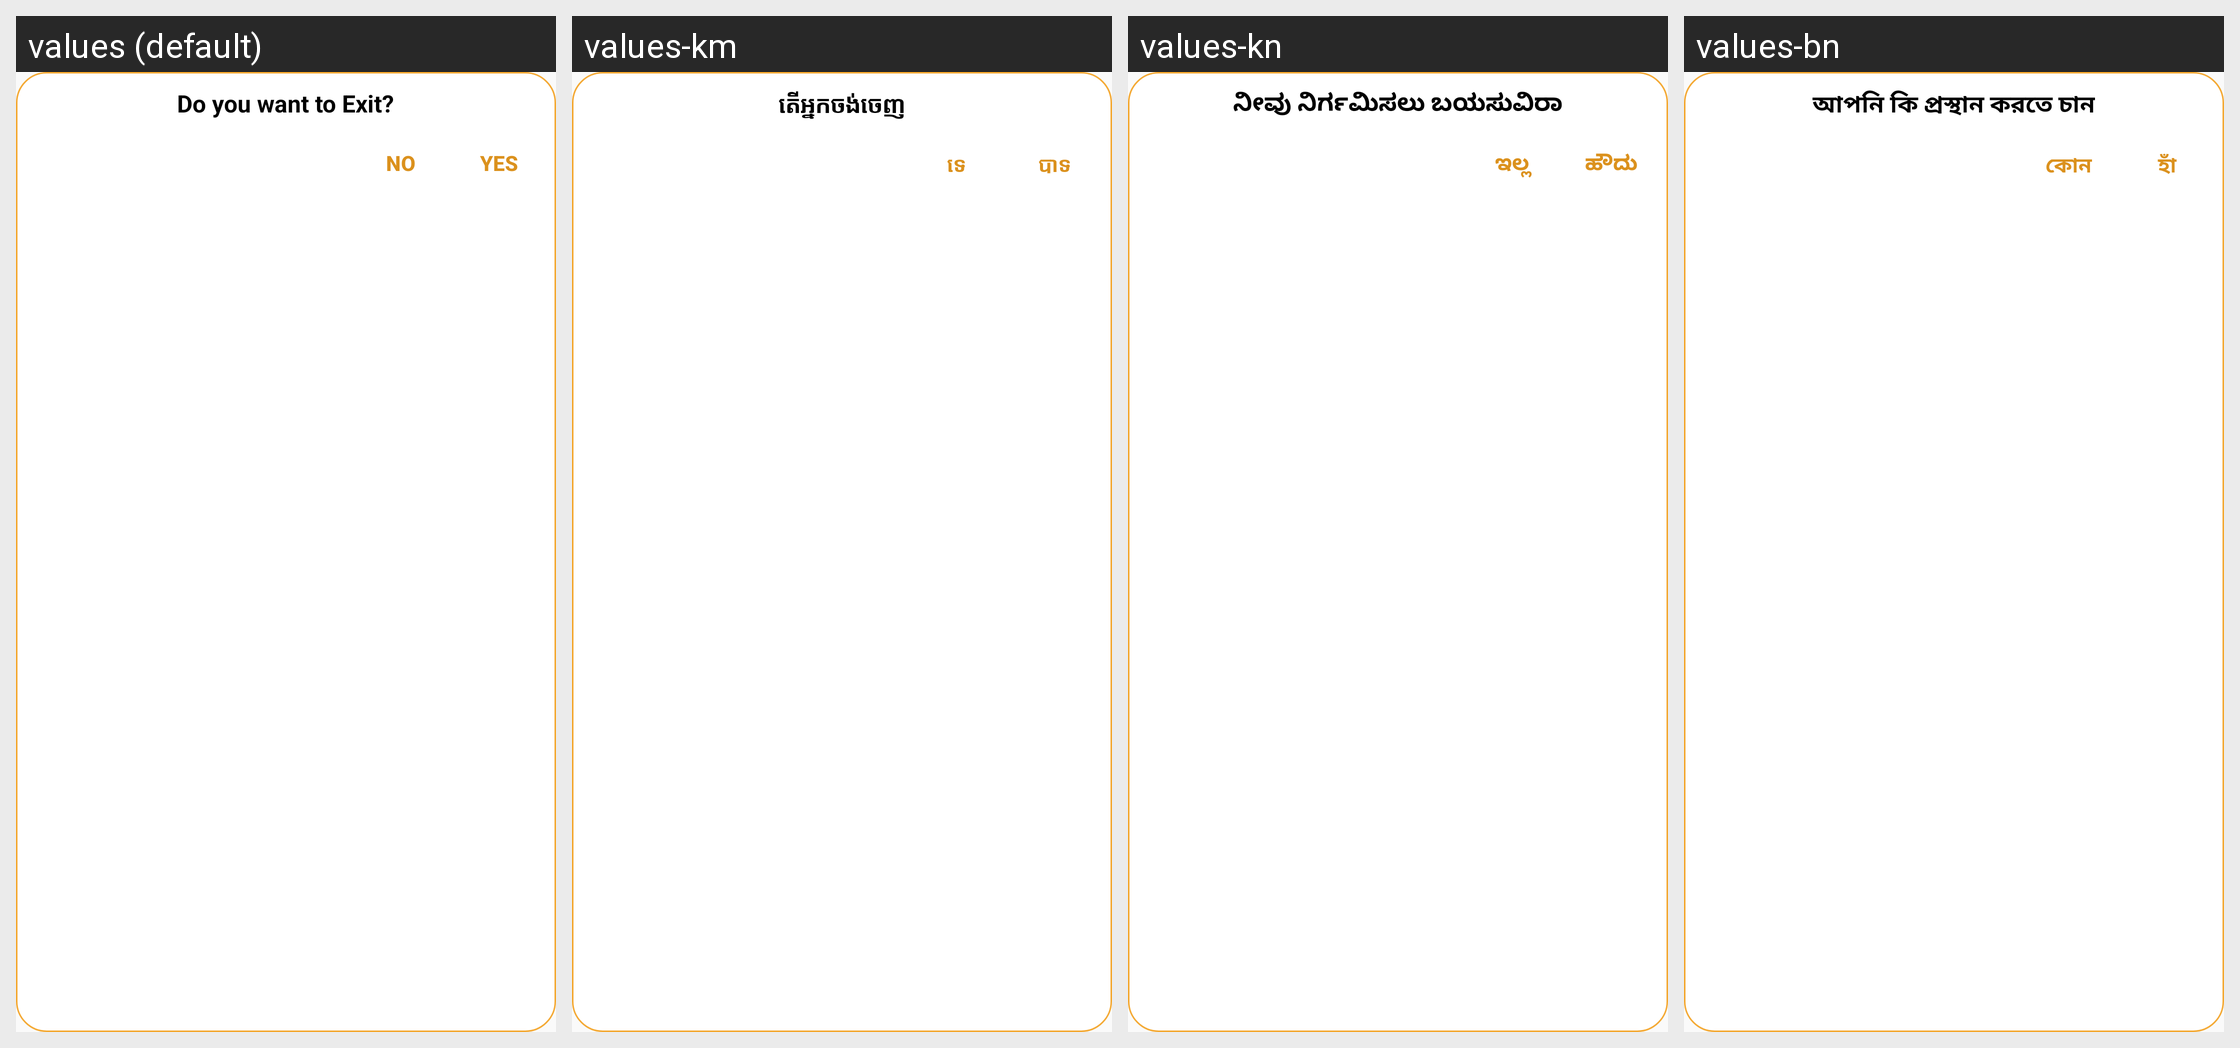

Strings drawn on this Android screen and how each of the app's shown locales translates them:
Android screen res/layout/exit_dialog.xml rendered under 4 locales, left to right: values (default), values-km, values-kn, values-bn. Device: Nexus 5 (rendered at 1080×1920; each locale shown at half size, 540×960, under a caption strip naming it); theme AppTheme.
Other locales in the repository, not shown: values-af, values-am, values-ar, values-az, values-be, values-bg, values-bs, values-ca, values-co, values-cs, values-cy, values-da, values-de, values-el, values-es, values-et, values-eu, values-fa, values-fi, values-fr, values-fy, values-ga, values-gd, values-gl, values-gu, values-ha, values-hi, values-hr, values-ht, values-hu, values-hy, values-id, values-ig, values-is, values-it, values-iw, values-ja, values-ka, values-kk, values-ko, values-ky, values-lb, values-lo, values-lt, values-lv, values-mg, values-mi, values-mk, values-ml, values-mn, values-mr, values-ms, values-mt, values-my, values-ne, values-nl, values-no, values-ny, values-pa, values-pl, values-ps, values-pt, values-ro, values-ru, values-sd, values-si, values-sk, values-sl, values-sm, values-sn, values-so, values-sq, values-sr, values-st, values-su, values-sv, values-sw, values-ta, values-te, values-tg, values-th, values-tl, values-tr, values-uk, values-ur, values-uz, values-vi, values-xh, values-yi, values-yo, values-zh, values-zu.
Strings drawn on this screen, with the default value and each locale's value (text and hints the layout hard-codes, and strings that could not be matched under every locale, appear in the picture but are not listed):

do_you_want_to_exit
  values: Do you want to Exit?
  values-km: តើអ្នកចង់ចេញ
  values-kn: ನೀವು ನಿರ್ಗಮಿಸಲು ಬಯಸುವಿರಾ
  values-bn: আপনি কি প্রস্থান করতে চান

no
  values: NO
  values-km: ទេ
  values-kn: ಇಲ್ಲ
  values-bn: কোন

yes
  values: Yes
  values-km: បាទ
  values-kn: ಹೌದು
  values-bn: হাঁ
